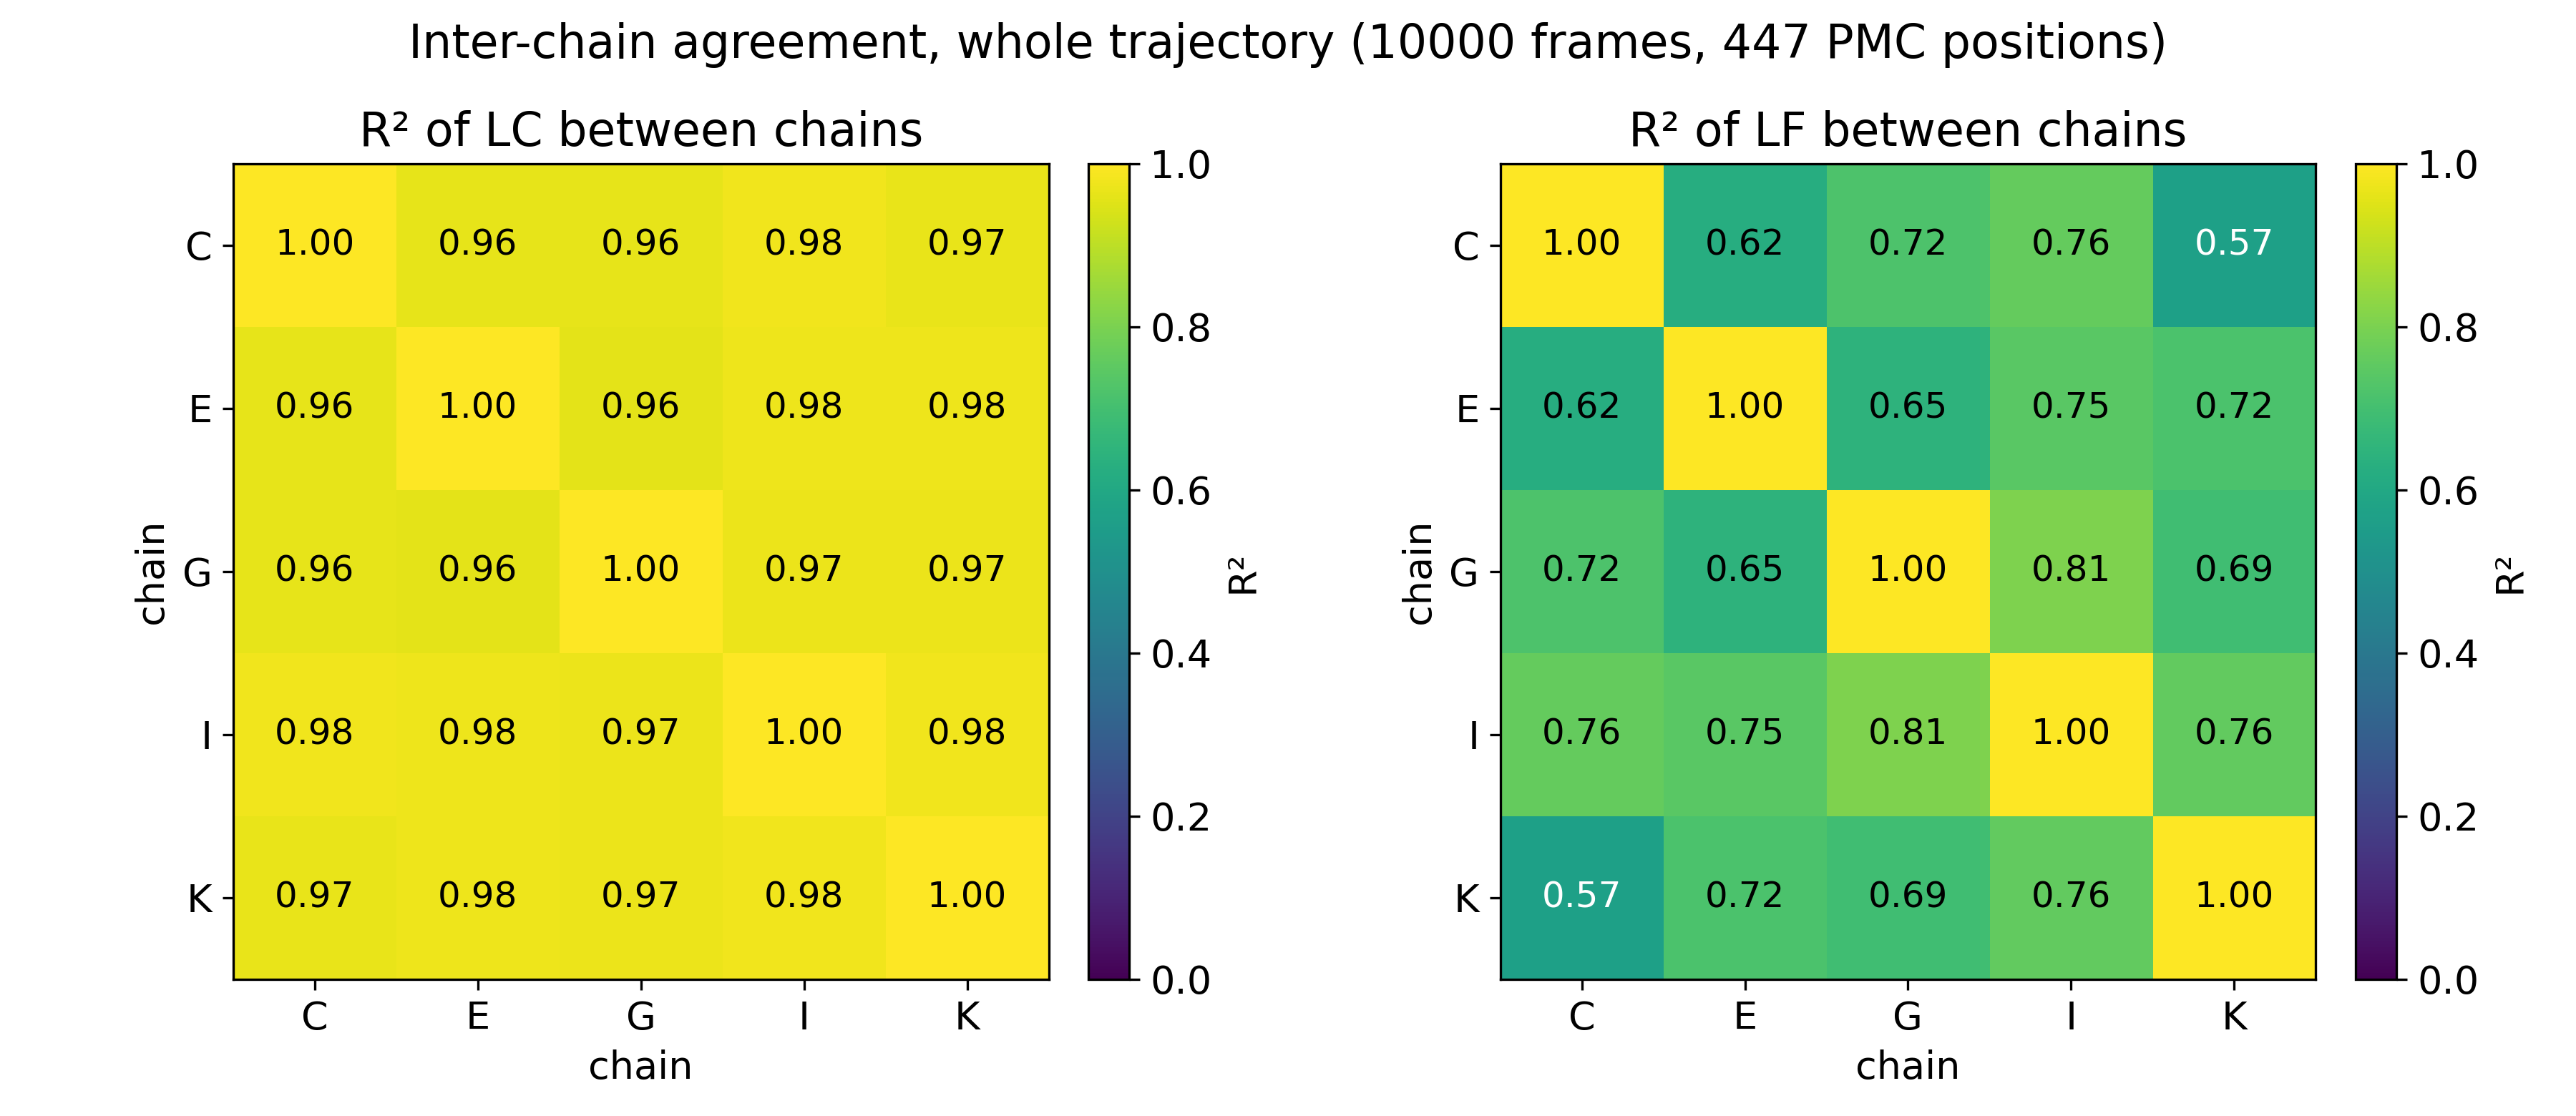

The data file committed next to this chart (first rows):
metric, chain_a, chain_b, r2
LC, C, C, 1
LC, C, E, 0.9617
LC, C, G, 0.9634
LC, C, I, 0.9779
LC, C, K, 0.9652
LC, E, C, 0.9617
LC, E, E, 1
LC, E, G, 0.9585
LC, E, I, 0.9759
LC, E, K, 0.976
LC, G, C, 0.9634
LC, G, E, 0.9585
LC, G, G, 1
LC, G, I, 0.9719
LC, G, K, 0.9705
LC, I, C, 0.9779
LC, I, E, 0.9759
LC, I, G, 0.9719
LC, I, I, 1
LC, I, K, 0.9804
LC, K, C, 0.9652
LC, K, E, 0.976
LC, K, G, 0.9705
LC, K, I, 0.9804
LC, K, K, 1
LF, C, C, 1
LF, C, E, 0.6244
LF, C, G, 0.72
LF, C, I, 0.7642
LF, C, K, 0.569
LF, E, C, 0.6244
LF, E, E, 1
LF, E, G, 0.6475
LF, E, I, 0.746
LF, E, K, 0.7182
LF, G, C, 0.72
LF, G, E, 0.6475
LF, G, G, 1
LF, G, I, 0.8079
LF, G, K, 0.6942
LF, I, C, 0.7642
LF, I, E, 0.746
LF, I, G, 0.8079
LF, I, I, 1
LF, I, K, 0.7593
LF, K, C, 0.569
LF, K, E, 0.7182
LF, K, G, 0.6942
LF, K, I, 0.7593
LF, K, K, 1
